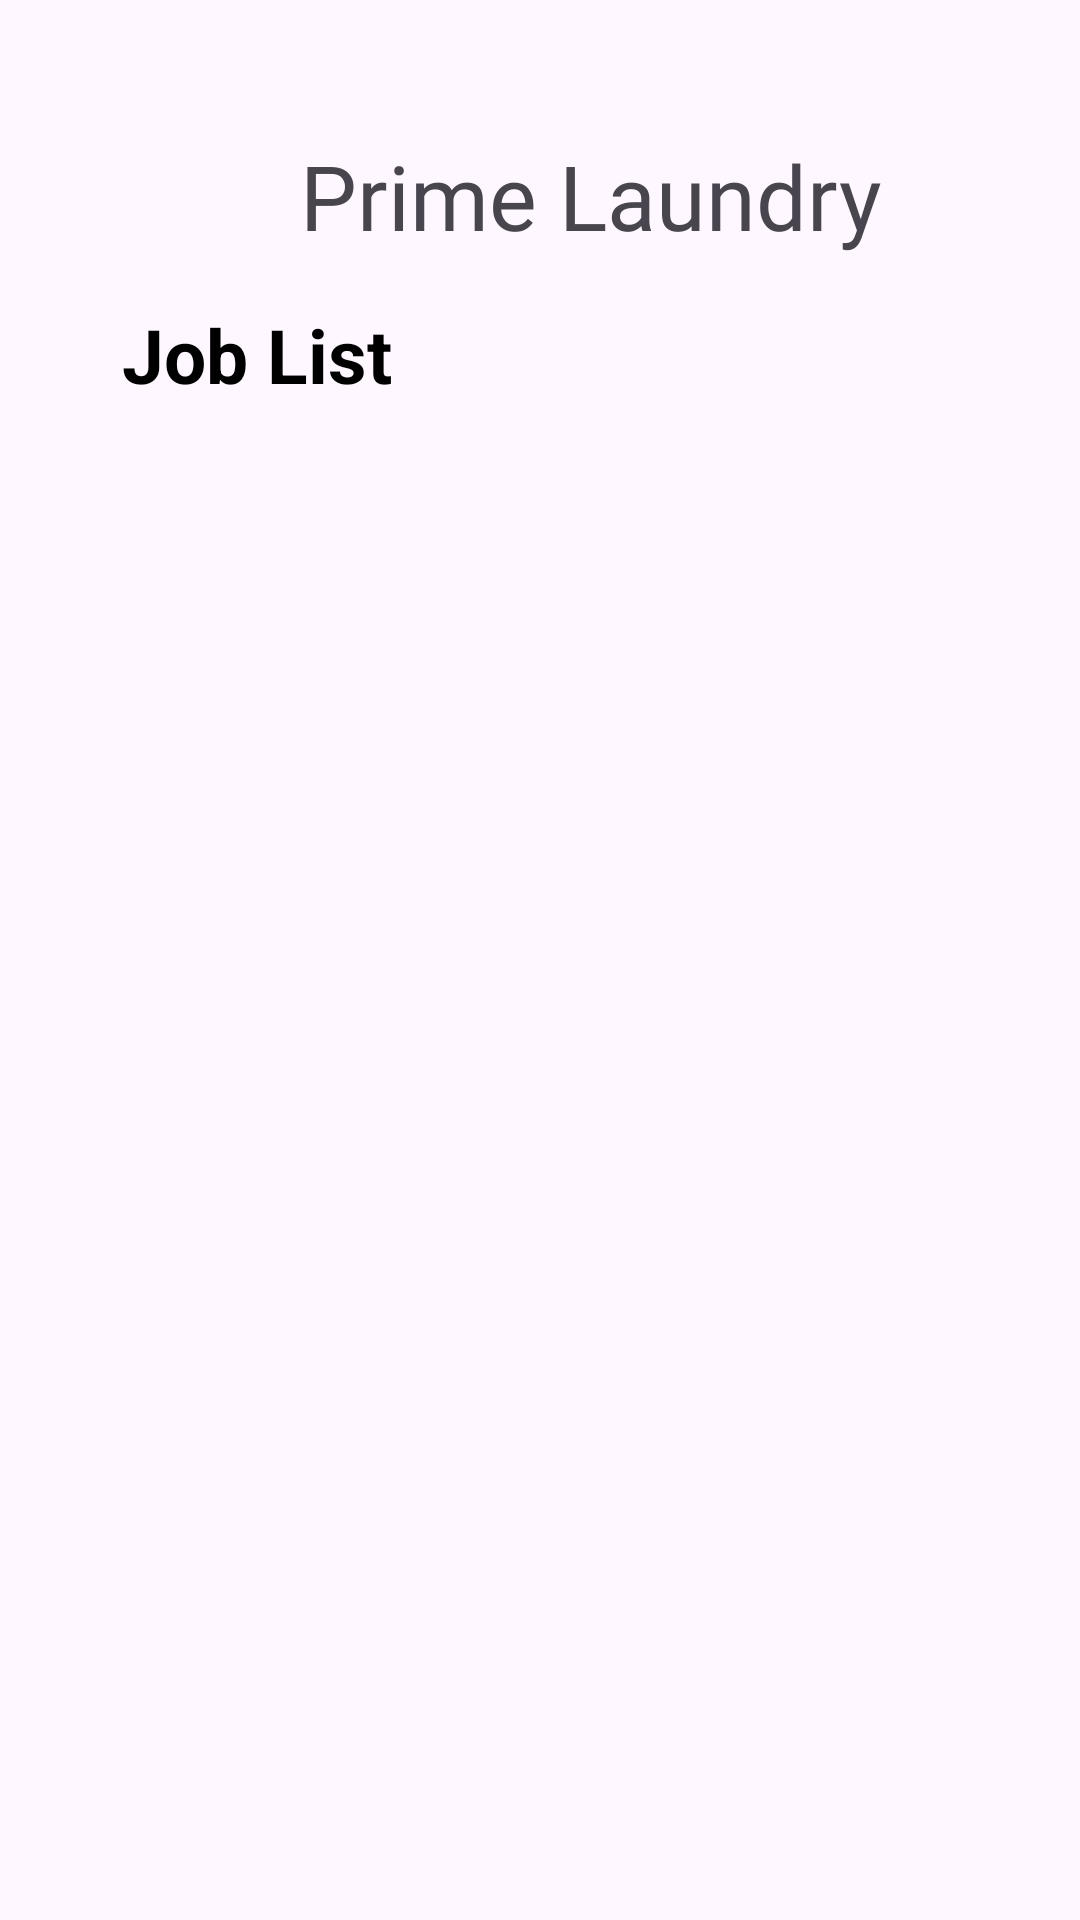

Android layout source for this screen:
<!-- AndroidManifest.xml: application theme Theme.PrimeLaundryFYP -->
<!-- res/layout/homepage_driver.xml -->
<?xml version="1.0" encoding="utf-8"?>
<androidx.constraintlayout.widget.ConstraintLayout xmlns:android="http://schemas.android.com/apk/res/android"
    xmlns:app="http://schemas.android.com/apk/res-auto"
    xmlns:tools="http://schemas.android.com/tools"
    android:layout_width="match_parent"
    android:layout_height="match_parent">


    <TextView
        android:id="@+id/account5"
        android:layout_width="52dp"
        android:layout_height="21dp"
        android:layout_marginTop="4dp"
        android:layout_marginEnd="48dp"
        android:text="Account"
        android:textColor="@color/black"
        app:layout_constraintEnd_toEndOf="parent"
        app:layout_constraintTop_toBottomOf="@+id/accountLogo6" />

    <ImageView
        android:id="@+id/accountLogo6"
        android:layout_width="55dp"
        android:layout_height="55dp"
        android:layout_centerHorizontal="true"
        android:layout_marginTop="644dp"
        android:layout_marginEnd="50dp"
        android:background="@drawable/account"
        app:layout_constraintEnd_toEndOf="parent"
        app:layout_constraintTop_toTopOf="parent" />

    <ImageView
        android:id="@+id/primeLaundryLogoHome5"
        android:layout_width="55dp"
        android:layout_height="55dp"
        android:layout_centerHorizontal="true"
        android:layout_marginStart="64dp"
        android:layout_marginTop="644dp"
        android:background="@drawable/logo"
        app:layout_constraintStart_toStartOf="parent"
        app:layout_constraintTop_toTopOf="parent" />

    <TextView
        android:id="@+id/history5"
        android:layout_width="45dp"
        android:layout_height="22dp"
        android:layout_marginTop="4dp"
        android:layout_marginEnd="212dp"
        android:text="History"
        android:textColor="@color/black"
        app:layout_constraintEnd_toEndOf="parent"
        app:layout_constraintTop_toBottomOf="@+id/historyLogo5" />

    <TextView
        android:id="@+id/home5"
        android:layout_width="42dp"
        android:layout_height="20dp"
        android:layout_marginStart="72dp"
        android:layout_marginTop="4dp"
        android:text="Home"
        android:textColor="@color/black"
        app:layout_constraintStart_toStartOf="parent"
        app:layout_constraintTop_toBottomOf="@+id/primeLaundryLogoHome5" />

    <TextView
        android:id="@+id/job"
        android:layout_width="29dp"
        android:layout_height="20dp"
        android:layout_marginTop="4dp"
        android:layout_marginEnd="148dp"
        android:text="Job"
        android:textColor="@color/black"
        app:layout_constraintEnd_toEndOf="parent"
        app:layout_constraintTop_toBottomOf="@+id/bookingLogo5" />

    <ImageView
        android:id="@+id/bookingLogo5"
        android:layout_width="55dp"
        android:layout_height="55dp"
        android:layout_centerHorizontal="true"
        android:layout_marginTop="644dp"
        android:layout_marginEnd="28dp"
        android:background="@drawable/booking"
        app:layout_constraintEnd_toStartOf="@+id/accountLogo6"
        app:layout_constraintTop_toTopOf="parent" />

    <ImageView
        android:id="@+id/historyLogo5"
        android:layout_width="55dp"
        android:layout_height="55dp"
        android:layout_centerHorizontal="true"
        android:layout_marginStart="16dp"
        android:layout_marginTop="644dp"
        android:layout_marginEnd="16dp"
        android:background="@drawable/history"
        app:layout_constraintEnd_toStartOf="@+id/bookingLogo5"
        app:layout_constraintStart_toEndOf="@+id/primeLaundryLogoHome5"
        app:layout_constraintTop_toTopOf="parent" />

    <TextView
        android:id="@+id/historyList"
        android:layout_width="278dp"
        android:layout_height="43dp"
        android:layout_marginTop="16dp"
        android:text="Job List"
        android:textColor="@color/black"
        android:textSize="25dp"
        android:textStyle="bold"
        app:layout_constraintEnd_toEndOf="parent"
        app:layout_constraintHorizontal_bias="0.496"
        app:layout_constraintStart_toStartOf="parent"
        app:layout_constraintTop_toBottomOf="@+id/textAppsName4" />
    


    <TextView
        android:id="@+id/textAppsName4"
        android:layout_width="wrap_content"
        android:layout_height="wrap_content"
        android:layout_marginStart="100dp"
        android:layout_marginTop="45dp"
        android:layout_marginEnd="101dp"
        android:fontFamily="@font/abril_fatface"
        android:text="Prime Laundry"
        android:textSize="30dp"
        app:layout_constraintEnd_toEndOf="parent"
        app:layout_constraintHorizontal_bias="0.0"
        app:layout_constraintStart_toStartOf="parent"
        app:layout_constraintTop_toTopOf="parent" />

    <androidx.recyclerview.widget.RecyclerView
        android:id="@+id/cycleView"
        android:layout_width="409dp"
        android:layout_height="497dp"
        android:layout_marginStart="24dp"
        android:layout_marginEnd="24dp"
        android:layout_marginBottom="1dp"
        app:layout_constraintBottom_toTopOf="@+id/historyLogo5"
        app:layout_constraintEnd_toEndOf="parent"
        app:layout_constraintStart_toStartOf="parent" />

</androidx.constraintlayout.widget.ConstraintLayout>
<!-- resources referenced by this layout -->
<resources>
  <!-- drawable account: png bitmap (drawable, 23786 bytes) -->
  <!-- drawable booking: png bitmap (drawable, 10494 bytes) -->
  <!-- drawable history: png bitmap (drawable, 14692 bytes) -->
  <!-- drawable logo: png bitmap (drawable, 16709 bytes) -->
  <style name="Theme.PrimeLaundryFYP" parent="Base.Theme.PrimeLaundryFYP" />
  <style name="Base.Theme.PrimeLaundryFYP" parent="Theme.Material3.DayNight.NoActionBar">
          
          
      </style>
  <!-- not gathered from this repository: default colours our renderer supplied (Android Studio template values) -->
  <color name="black">#FF000000</color>
</resources>
